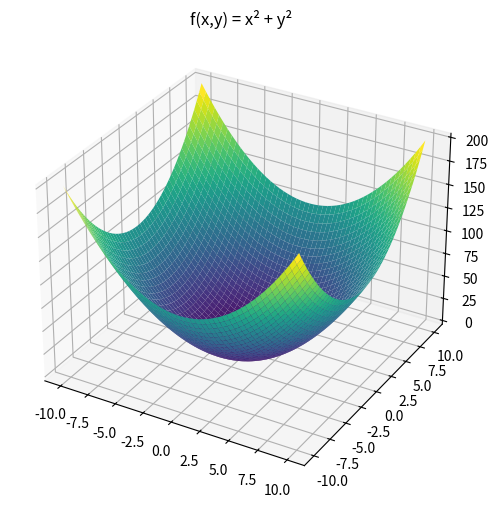
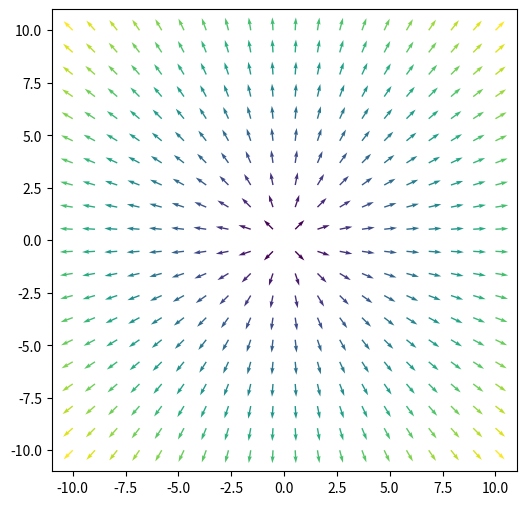

These charts were generated, in order, by the following Python code:
#!/usr/bin/env python
# -*- coding: utf-8 -*-
import numpy as np
import matplotlib.pyplot as plt
from matplotlib.backends.backend_pdf import PdfPages

pp = PdfPages("gradient2.pdf")
print("Setup Complete")

# Define the range for x and y
x = np.linspace(-10, 10, 1000)
xv, yv = np.meshgrid(x, x, indexing="ij")

# Compute f(x,y) = x^2 + y^2
zv = xv**2 + yv**2

# Plot the surface
fig = plt.figure(figsize=(6, 6))
ax = fig.add_subplot(projection="3d")
ax.plot_surface(xv, yv, zv, cmap="viridis")
ax.set_title("f(x,y) = x² + y²")
pp.savefig()

# Define the range for x and y
x = np.linspace(-10, 10, 20)
xv, yv = np.meshgrid(x, x, indexing="ij")

# Compute the gradient of f(x,y)
fx = 2 * xv
fy = 2 * yv

# Convert the vector (fx,fy) into size and direction
size = np.sqrt(fx**2 + fy**2)
dir_x = fx / size
dir_y = fy / size

# Plot the surface
plt.figure(figsize=(6, 6))
plt.quiver(xv, yv, dir_x, dir_y, size, cmap="viridis")
pp.savefig()
pp.close()


def f(x, y):
    return x**2 + y**2


# 0 to 360 degrees at 0.1-degree steps
angles = np.arange(0, 360, 0.1)

# coordinate to check
x, y = 1, 1
# step size for differentiation
step = 0.0001

# To keep the size and direction of maximum rate of change
maxdf, maxangle = -np.inf, 0
for angle in angles:
    # convert degree to radian
    rad = angle * np.pi / 180
    # delta x and delta y for a fixed step size
    dx, dy = np.sin(rad) * step, np.cos(rad) * step
    # rate of change at a small step
    df = (f(x + dx, y + dy) - f(x, y)) / step
    # keep the maximum rate of change
    if df > maxdf:
        maxdf, maxangle = df, angle

# Report the result
dx, dy = np.sin(maxangle * np.pi / 180), np.cos(maxangle * np.pi / 180)
gradx, grady = dx * maxdf, dy * maxdf
print(f"Max rate of change is at {maxangle} degrees")
print(f"Gradient vector at ({x},{y}) is ({dx*maxdf},{dy*maxdf})")
print(f"Gradient vector by formula at ({x},{y}) is ({2*x},{2*y})")
